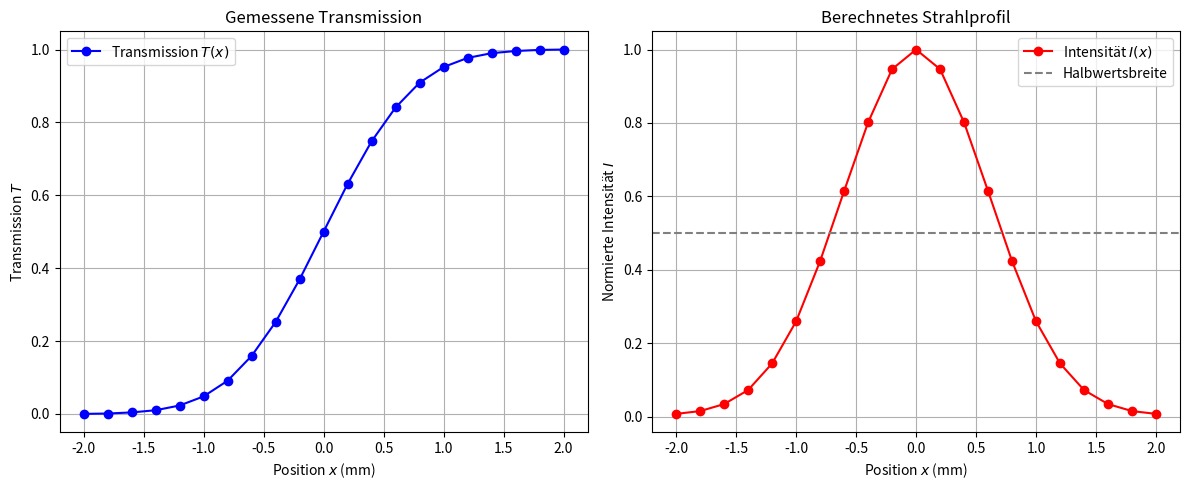

Reproduce this figure in Python.
import numpy as np
import matplotlib.pyplot as plt

# 1) Messdaten als Arrays anlegen
x = np.array([-2.00, -1.80, -1.60, -1.40, -1.20, -1.00, -0.80, -0.60, -0.40, -0.20, 
               0.00, 0.20, 0.40, 0.60, 0.80, 1.00, 1.20, 1.40, 1.60, 1.80, 2.00])
T = np.array([0.000, 0.001, 0.004, 0.010, 0.023, 0.048, 0.091, 0.159, 0.252, 0.369, 
               0.500, 0.631, 0.748, 0.841, 0.909, 0.952, 0.977, 0.990, 0.996, 0.999, 1.000])

# 2) Intensitätsprofil berechnen (numerische Ableitung)
I = np.gradient(T, x)
I_norm = I / np.max(I)  # Normierung auf 1

# 3) Bestimmung von FWHM und Strahldurchmesser
# Näherungsweise Bestimmung der Breite bei I_norm >= 0.5
mask = I_norm >= 0.5
fwhm = x[mask][-1] - x[mask][0]

# Berechnung des 1/e^2-Durchmessers laut Hinweis
# FWHM = w * sqrt(2 * ln 2) => w = FWHM / sqrt(2 * ln 2)
w = fwhm / np.sqrt(2 * np.log(2))
diameter = 2 * w

# 4) Plotting und Ausgabe
fig, (ax1, ax2) = plt.subplots(1, 2, figsize=(12, 5))

# Plot links: Transmission
ax1.plot(x, T, 'bo-', label='Transmission $T(x)$')
ax1.set_xlabel('Position $x$ (mm)')
ax1.set_ylabel('Transmission $T$')
ax1.set_title('Gemessene Transmission')
ax1.grid(True)
ax1.legend()

# Plot rechts: Intensität
ax2.plot(x, I_norm, 'ro-', label='Intensität $I(x)$')
ax2.axhline(0.5, color='gray', linestyle='--', label='Halbwertsbreite')
ax2.set_xlabel('Position $x$ (mm)')
ax2.set_ylabel('Normierte Intensität $I$')
ax2.set_title('Berechnetes Strahlprofil')
ax2.grid(True)
ax2.legend()

plt.tight_layout()
plt.show()

print(f"Ergebnisse der Knife-Edge-Auswertung:")
print(f"FWHM:         {fwhm:.3f} mm")
print(f"Durchmesser:  {diameter:.3f} mm")